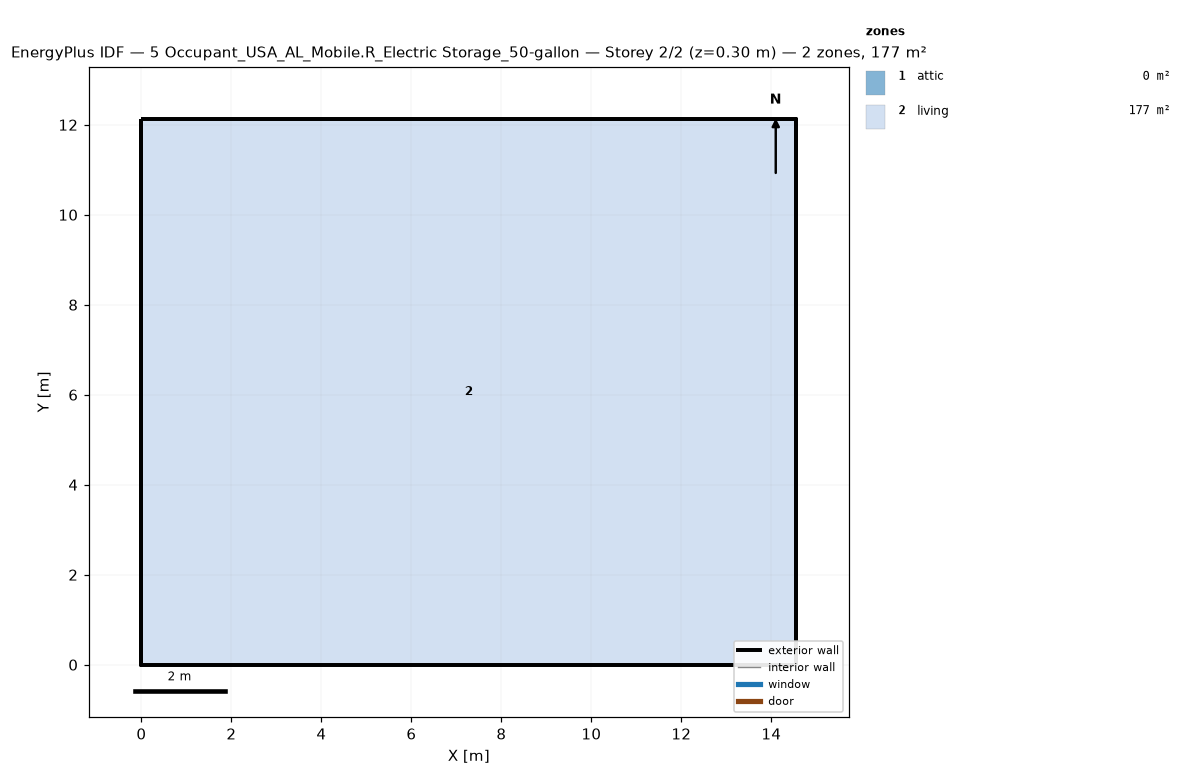
=== STOREY PLAN SPEC (per zone: floor XY polygon, exterior-wall plan segments, windows/doors) ===
zone 1: attic  (0.0 m²)
  exterior wall: (14.55, 0.00) – (14.55, 12.13) – (14.55, 6.06)  [18.2 m]
  exterior wall: (0.00, 12.13) – (0.00, 0.00) – (0.00, 6.06)  [18.2 m]
zone 2: living  (176.5 m²)
  floor: (0.00, 0.00) (0.00, 12.13) (14.55, 12.13) (14.55, 0.00)
  exterior wall: (0.00, 0.00) – (14.55, 0.00)  [14.6 m]
  exterior wall: (14.55, 0.00) – (14.55, 12.13)  [12.1 m]
  exterior wall: (14.55, 12.13) – (0.00, 12.13)  [14.6 m]
  exterior wall: (0.00, 12.13) – (0.00, 0.00)  [12.1 m]

=== DERIVED (storey summary) ===
Building: 5 Occupant_USA_AL_Mobile.R_Electric Storage_50-gallon
Storey: 2 of 2  (floor level z = 0.30 m)
Storey gross floor area: 176.5 m²
Zones on this storey: 2
  - attic: floor 0.0 m²; exterior wall 36.4 m (24.5 m²); WWR 0.0%
  - living: floor 176.5 m²; exterior wall 53.4 m (146.4 m²); WWR 0.0%
Zone adjacency: (none detected)